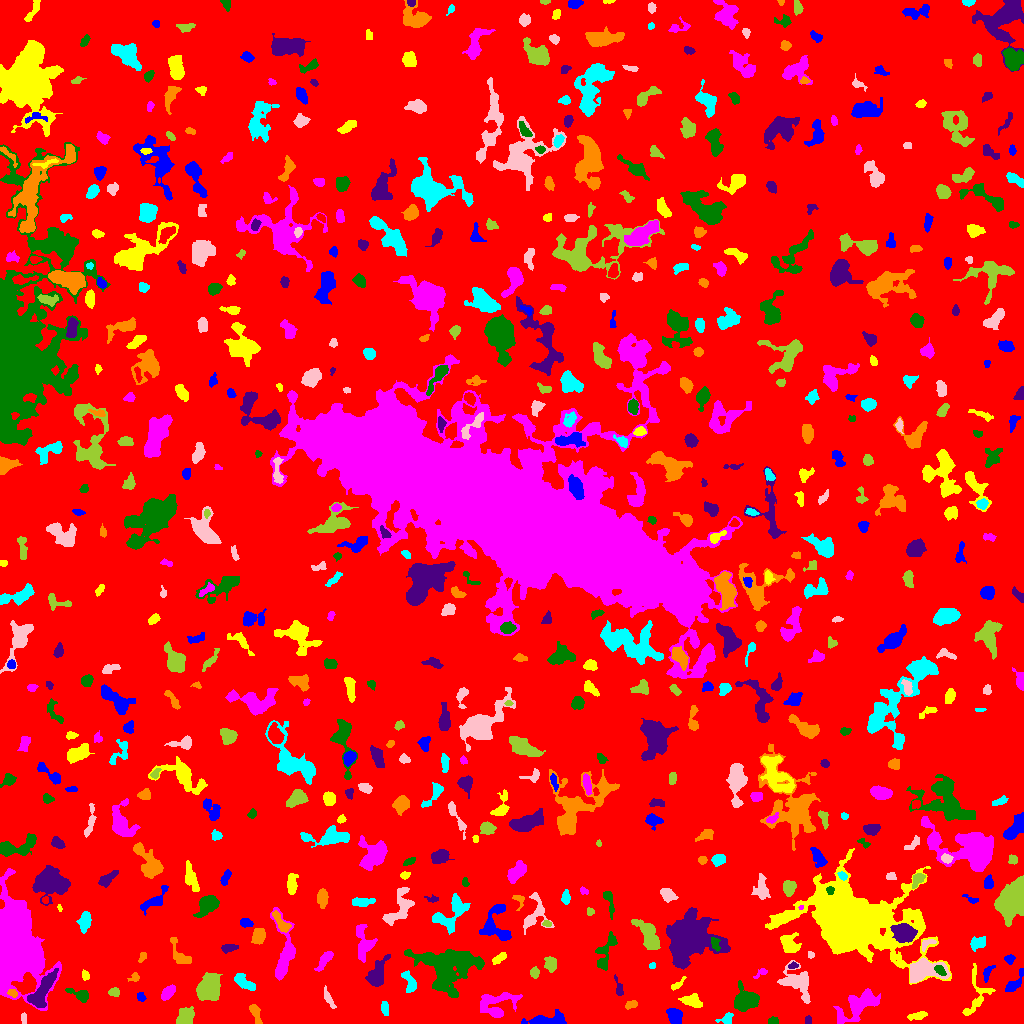

Source data for this figure (header and first rows):
ID, X, Y, A, B, theta, total_flux, mu_max, mu_median, mu_mean, R_fwhm, R_e, R10, R90, x_start, x_end, y_start, y_end, area, greylevel
0, 514.6, 506.6, 300.5, 295.1, 1.246, 1541004, 15.0, 2.0, 1.892, 20.94, 237.1, 90.68, 385.4, 0, 1023, 0, 1023, 814326, 1.892
1, 544.5, 3.028, 8.91, 2.425, 0.1348, 1335, 14.0, 3.0, 3.915, 4.787, 4.334, 1.693, 7.999, 521, 566, 0, 14, 341, 8.915
2, 918, 7.805, 5.135, 1.774, 0.1816, 411.0, 6.0, 3.0, 3.09, 5.109, 3.742, 1.382, 5.781, 907, 927, 3, 12, 133, 10.09
3, 497.2, 19.05, 11.4, 6.191, 0.2869, 1369, 6.0, 2.0, 2.48, 8.704, 7.421, 2.821, 11.49, 480, 522, 6, 31, 552, 6.48
4, 772.7, 2.163, 2.392, 1.576, -0.06655, 160.0, 5.0, 2.0, 2.192, 3.09, 2.459, 0.9772, 3.785, 768, 778, 0, 7, 73, 7.192
5, 808.1, 3.071, 2.12, 1.614, 1.552, 98.0, 3.0, 2.0, 1.75, 3.29, 2.394, 0.9772, 3.656, 805, 811, 0, 8, 56, 6.75
6, 255.5, 10.24, 5.324, 2.009, -1.229, 437.0, 7.0, 3.0, 2.748, 3.785, 3.868, 1.382, 6.103, 249, 262, 0, 19, 159, 6.748
7, 726.2, 4.57, 3.411, 2.365, 0.5912, 142.0, 4.0, 1.0, 1.174, 3.432, 2.932, 1.128, 4.886, 715, 733, 0, 11, 121, 7.174
8, 23.38, 4.512, 2.573, 1.117, -1.49, 84.0, 4.0, 1.5, 1.355, 3.141, 2.185, 0.7979, 3.29, 21, 26, 0, 11, 62, 7.355
9, 185.1, 7.947, 4.452, 3.794, 0.7218, 693.0, 7.0, 2.5, 2.625, 4.549, 5.109, 1.954, 7.899, 176, 194, 0, 17, 264, 6.625
10, 303, 23.27, 5.931, 2.893, 0.2701, 1176, 12.0, 4.0, 4.2, 4.687, 4.72, 1.784, 7.858, 288, 313, 14, 31, 280, 9.2
11, 674.4, 7.499, 4.11, 3.14, -1.071, 1124, 10.0, 5.0, 5.204, 6.232, 4.652, 1.871, 7.136, 666, 682, 0, 15, 216, 9.204
12, 976.9, 29.48, 13.57, 6.851, 1.358, 793.0, 6.0, 2.0, 2.07, 5.836, 6.155, 2.394, 9.739, 962, 995, 8, 60, 383, 6.07
13, 859.5, 18.71, 12.32, 4.697, 0.6172, 2431, 11.0, 3.0, 3.503, 6.308, 7.548, 2.764, 12.63, 833, 880, 0, 35, 694, 7.503
14, 745.4, 22.75, 5.732, 4.84, 0.3746, 2282, 12.0, 4.0, 4.929, 7.485, 6.232, 2.523, 10.05, 734, 759, 12, 43, 463, 8.929
15, 41.51, 31.39, 11.11, 3.642, 1.022, 2292, 11.0, 4.0, 4.584, 7.527, 6.979, 2.706, 10.9, 27, 58, 16, 55, 500, 11.58
16, 630.7, 18.63, 3.108, 1.969, 0.4409, 138.0, 3.0, 2.0, 1.5, 3.868, 3.09, 1.128, 4.687, 625, 637, 14, 23, 92, 6.5
17, 384.9, 14.47, 3.78, 1.833, -1.417, 167.0, 3.0, 2.0, 1.621, 4.26, 3.432, 1.262, 5.171, 381, 388, 8, 22, 103, 6.621
18, 796.5, 41.13, 9.285, 6.147, -0.739, 1395, 5.0, 2.0, 2.482, 8.777, 7.464, 2.932, 11.56, 777, 810, 20, 63, 562, 6.482
19, 208.2, 34.74, 5.905, 5.106, 1.185, 4417, 19.0, 7.0, 7.776, 7.818, 6.723, 2.764, 10.88, 196, 222, 23, 51, 568, 11.78
20, 823.6, 30.16, 3.553, 2.637, 0.5273, 642.0, 9.0, 4.0, 3.939, 4.334, 3.909, 1.493, 6.155, 816, 831, 24, 37, 163, 8.939
21, 140.9, 26.84, 2.571, 1.939, -1.24, 161.0, 3.0, 2.0, 2.205, 4.26, 2.877, 1.262, 4.222, 137, 146, 22, 31, 73, 6.205
22, 692.1, 22.24, 4.651, 2.597, -0.2901, 756.0, 8.0, 3.0, 3.436, 5.67, 4.297, 1.784, 6.794, 678, 702, 16, 30, 220, 9.436
23, 13.73, 75.13, 17.1, 10.28, -1.433, 70940, 86.0, 9.0, 19.4, 13.66, 13.61, 5.262, 24.73, 0, 61, 13, 155, 3657, 22.4
24, 79.35, 28.88, 6.757, 2.161, -0.4008, 337.0, 5.0, 2.0, 1.832, 4.334, 3.785, 1.493, 5.917, 65, 88, 21, 35, 184, 6.832
25, 619, 35.11, 4.898, 1.692, -1.315, 249.0, 5.0, 2.0, 2.306, 3.742, 3.09, 1.128, 5.046, 614, 623, 28, 49, 108, 8.306
26, 12.6, 30.5, 2.623, 1.94, -0.4392, 394.0, 9.0, 5.0, 5.472, 4.146, 2.932, 1.128, 4.334, 7, 17, 26, 34, 72, 10.47
27, 410.4, 39.88, 5.246, 2.666, -1.168, 406.0, 5.0, 2.0, 2.04, 4.72, 3.868, 1.596, 6.257, 401, 416, 31, 53, 199, 8.04
28, 328.4, 24.63, 4.978, 1.292, -1.087, 93.0, 2.0, 1.0, 0.7266, 4.787, 2.821, 1.128, 4.442, 324, 336, 15, 38, 128, 5.727
29, 113.7, 31.48, 2.577, 1.983, 0.1175, 234.0, 6.0, 2.0, 2.543, 3.742, 2.821, 0.9772, 4.478, 108, 119, 27, 36, 92, 9.543
30, 940.5, 29.86, 9.446, 3.481, -0.679, 751.0, 6.0, 2.0, 2.47, 6.652, 5.412, 2.034, 8.349, 927, 954, 18, 42, 304, 8.47
31, 1013, 38.76, 6.655, 2.466, 0.9064, 688.0, 8.0, 3.0, 3.475, 4.82, 4.068, 1.596, 6.864, 1005, 1023, 32, 55, 198, 7.475
32, 677.2, 38.8, 4.876, 1.589, 0.7062, 158.0, 3.0, 2.0, 1.717, 4.107, 3.141, 1.262, 4.853, 671, 686, 33, 47, 92, 7.717
33, 167.7, 30.63, 4.327, 2.226, 0.7807, 619.0, 8.0, 4.0, 3.707, 5.202, 3.949, 1.596, 6.155, 161, 175, 23, 39, 167, 8.707
34, 448.2, 56.38, 15.43, 11.79, -0.02342, 8378, 14.0, 5.0, 4.94, 12.02, 13.16, 5.109, 20.58, 404, 484, 26, 74, 1696, 7.94
35, 377.2, 48.73, 7.158, 3.545, 1.17, 1985, 13.0, 5.0, 5.169, 6.408, 5.781, 2.326, 9.236, 365, 390, 37, 69, 384, 9.169
36, 134.9, 46.07, 2.234, 1.82, 0.7739, 95.0, 4.0, 1.0, 1.234, 2.932, 2.185, 0.7979, 3.656, 127, 139, 42, 51, 77, 6.234
37, 243.8, 41.44, 6.924, 2.348, -0.5979, 372.0, 5.0, 1.0, 1.624, 3.989, 4.107, 1.493, 6.979, 234, 255, 33, 50, 229, 6.624
38, 922.1, 52.62, 8.903, 4.773, 0.09652, 3463, 18.0, 4.0, 6.054, 6.555, 6.358, 2.459, 11.17, 910, 950, 41, 66, 572, 12.05
39, 534.3, 50.64, 2.533, 2.111, -1.529, 324.0, 7.0, 3.0, 3.484, 3.656, 2.985, 1.262, 4.652, 530, 539, 45, 57, 93, 7.484
40, 829.6, 49.82, 3.24, 1.41, -0.05513, 134.0, 4.0, 2.0, 1.914, 4.107, 2.764, 0.9772, 4.029, 824, 836, 46, 52, 70, 6.914
41, 987.3, 50.89, 4.481, 1.828, 1.117, 209.0, 4.0, 2.0, 1.9, 4.618, 3.241, 1.262, 5.171, 983, 995, 41, 58, 110, 6.9
42, 85.35, 47.55, 2.013, 1.67, -1.543, 82.0, 3.0, 1.0, 1.155, 2.821, 2.257, 0.7979, 3.613, 82, 89, 43, 54, 71, 6.155
43, 760.9, 50.5, 4.172, 1.647, 0.6, 143.0, 4.0, 2.0, 1.788, 3.827, 2.821, 0.9772, 4.406, 753, 767, 45, 55, 80, 6.787
44, 940.1, 52.97, 3.328, 1.794, -0.7655, 331.0, 6.0, 3.0, 3.412, 4.549, 3.192, 1.262, 4.82, 934, 946, 48, 58, 97, 15.41
45, 792.7, 57.74, 1.881, 1.334, 0.4883, 72.0, 4.0, 1.0, 1.22, 2.646, 1.871, 0.5642, 3.038, 788, 798, 55, 62, 59, 8.22
46, 142.2, 66.57, 2.633, 1.507, 1.238, 63.0, 2.0, 1.0, 0.9265, 4.107, 2.585, 0.9772, 3.827, 138, 146, 61, 71, 68, 5.926
47, 652.7, 57.94, 1.517, 1.278, 0.2376, 52.0, 3.0, 1.0, 1.238, 2.523, 1.871, 0.5642, 2.706, 649, 655, 55, 61, 42, 6.238
48, 810.5, 68.48, 1.755, 1.6, -0.787, 84.0, 3.0, 2.0, 1.826, 2.985, 2.111, 0.7979, 3.338, 808, 814, 65, 72, 46, 6.826
49, 550.6, 59.85, 3.54, 2.765, -1.341, 557.0, 8.0, 3.0, 3.335, 4.478, 3.785, 1.493, 6.257, 544, 556, 51, 67, 167, 7.335
50, 741.8, 61.59, 6.159, 4.247, -1.391, 1110, 7.0, 3.0, 3.136, 6.383, 5.971, 2.257, 9.322, 733, 755, 50, 77, 354, 8.136
51, 1010, 64.44, 2.473, 2.192, 0.2259, 211.0, 5.0, 2.0, 2.482, 3.656, 2.985, 1.262, 4.478, 1004, 1015, 59, 69, 85, 7.482
52, 499.2, 65.17, 3.821, 1.857, 0.5922, 335.0, 7.0, 2.0, 2.863, 3.141, 3.192, 1.128, 5.382, 492, 506, 59, 71, 117, 6.863
53, 324.5, 63.97, 6.084, 2.197, 0.9396, 486.0, 5.0, 2.0, 2.571, 5.262, 4.406, 1.693, 6.794, 314, 333, 52, 72, 189, 6.571
54, 605.5, 70.7, 11, 3.48, 1.226, 1166, 8.0, 3.0, 3.419, 6.457, 5.944, 2.185, 9.407, 595, 617, 53, 92, 341, 7.419
55, 229, 75.59, 4.316, 1.865, 0.1186, 229.0, 3.0, 2.0, 1.877, 5.046, 3.7, 1.493, 5.585, 221, 238, 70, 79, 122, 6.877
56, 179.5, 68.94, 8.759, 3.737, -0.9931, 481.0, 3.0, 2.0, 1.947, 7.421, 5.293, 2.257, 7.878, 170, 191, 60, 86, 247, 5.947
57, 978.6, 80.73, 3.943, 2.568, 0.465, 317.0, 5.0, 2.0, 1.801, 4.146, 3.785, 1.493, 5.997, 970, 985, 72, 87, 176, 6.801
58, 927.2, 79.83, 4.244, 2.126, 0.512, 328.0, 7.0, 3.0, 3.347, 3.742, 3.338, 1.262, 5.015, 922, 936, 72, 84, 98, 9.347
59, 648.1, 88.73, 9.853, 3.697, -0.9888, 1733, 9.0, 4.0, 3.759, 7.356, 6.699, 2.523, 10.37, 631, 660, 74, 104, 461, 8.759
... 613 more rows
